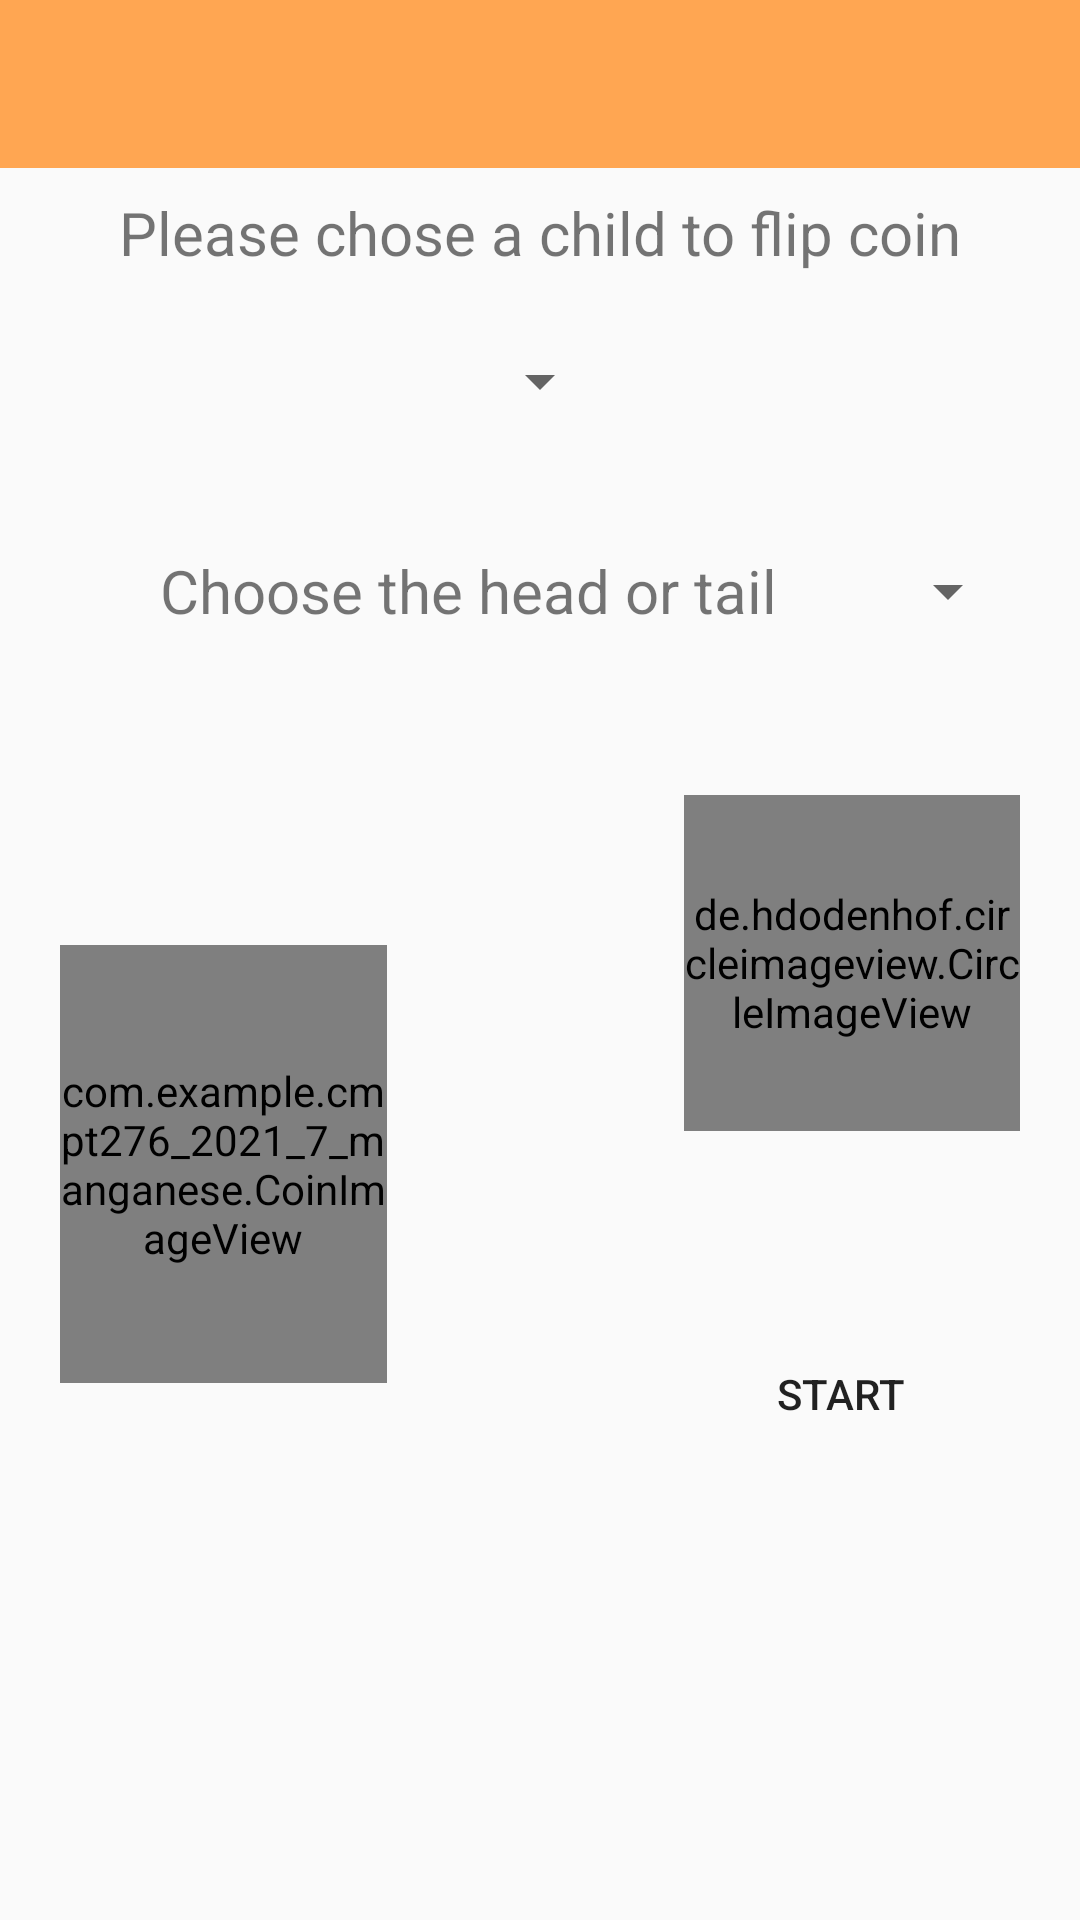

The Android layout XML behind this screen, and the referenced resources:
<!-- AndroidManifest.xml: application theme Theme.CMPT276_2021_7_manganese -->
<!-- res/layout/activity_flip_coin.xml -->
<?xml version="1.0" encoding="utf-8"?>
<RelativeLayout xmlns:android="http://schemas.android.com/apk/res/android"
    xmlns:app="http://schemas.android.com/apk/res-auto"
    xmlns:tools="http://schemas.android.com/tools"
    android:layout_width="match_parent"
    android:layout_height="match_parent"
    xmlns:coin="http://schemas.android.com/apk/res-auto"
    tools:context=".FlipCoinActivity"
    android:background="@drawable/bg_flip_coin">


    <androidx.appcompat.widget.Toolbar
        android:id="@+id/tb_flip_coin"
        android:layout_width="wrap_content"
        android:layout_height="wrap_content"
        android:layout_alignParentStart="true"
        android:layout_alignParentTop="true"
        android:layout_alignParentEnd="true"
        android:background="@color/yellow"
        android:minHeight="?attr/actionBarSize"
        android:theme="?attr/actionBarTheme"
        app:layout_constraintEnd_toEndOf="parent"
        app:layout_constraintStart_toStartOf="parent"
        app:layout_constraintTop_toTopOf="parent" />

    <LinearLayout
        android:layout_width="match_parent"
        android:layout_height="wrap_content"
        android:layout_marginTop="40dp"
        android:orientation="vertical"
        android:paddingLeft="20dp"
        android:paddingTop="20dp"
        android:paddingRight="20dp">

        <TextView
            android:layout_width="match_parent"
            android:layout_height="35dp"
            android:gravity="center"
            android:text="Please chose a child to flip coin"
            android:textSize="20dp" />

        <Spinner
            android:id="@+id/show_name"
            android:layout_width="wrap_content"
            android:layout_height="wrap_content"
            android:layout_gravity="center_horizontal"
            android:layout_marginTop="20dp" />


        <LinearLayout
            android:layout_width="match_parent"
            android:layout_height="96dp"
            android:layout_marginTop="10dp"
            android:gravity="center_vertical"
            android:orientation="horizontal"
            android:paddingVertical="20dp">


            <TextView
                android:layout_width="0dp"
                android:layout_height="wrap_content"
                android:layout_weight="1"
                android:gravity="center"
                android:text="Choose the head or tail"
                android:textSize="20dp" />

            <Spinner
                android:id="@+id/show_coin"
                android:layout_width="wrap_content"
                android:layout_height="wrap_content"
                android:layout_gravity="center" />

        </LinearLayout>

        <RelativeLayout
            android:layout_width="match_parent"
            android:layout_height="329dp">


            <de.hdodenhof.circleimageview.CircleImageView
                android:id="@+id/child_photo"
                android:layout_width="112dp"
                android:layout_height="112dp"
                android:layout_alignParentRight="true"
                android:layout_marginStart="184dp"
                android:layout_marginTop="20dp"
                android:layout_marginRight="20dp"
                android:src="@mipmap/default_head" />

            <Button
                android:id="@+id/start"
                android:layout_width="139dp"
                android:layout_height="79dp"
                android:layout_alignParentRight="true"
                android:layout_marginStart="200dp"
                android:layout_marginTop="180dp"
                android:layout_marginRight="20dp"
                android:background="@drawable/back_btn"
                android:text="Start"
                app:backgroundTint="@null" />

            <com.example.cmpt276_2021_7_manganese.CoinImageView
                android:id="@+id/tiv"
                android:layout_width="146dp"
                android:layout_height="146dp"
                android:layout_alignParentRight="true"
                android:layout_marginTop="70dp"
                android:layout_marginRight="211dp"
                android:src="@mipmap/head"
                coin:circleCount="@integer/coin_default_circle_count"
                coin:duration="@integer/coin_default_duration_time"
                coin:headDrawable="@mipmap/head"
                coin:result="front"
                coin:startOffset="@integer/coin_default_start_offset"
                coin:tailDrawable="@mipmap/tail"
                coin:xAxisDir="clockwise"
                coin:yAxisDir="none"
                coin:zAxisDir="none" />
        </RelativeLayout>

        <TextView
            android:id="@+id/record"
            android:layout_width="wrap_content"
            android:layout_height="wrap_content"
            android:layout_marginTop="10dp"
            android:text="Record"
            android:visibility="gone" />

        <LinearLayout
            android:layout_width="match_parent"
            android:layout_height="wrap_content"
            android:layout_marginTop="10dp"
            android:visibility="gone">

            <TextView
                android:layout_width="match_parent"
                android:layout_height="wrap_content"
                android:layout_weight="1"
                android:gravity="center"
                android:text="Your choice" />

            <TextView
                android:layout_width="match_parent"
                android:layout_height="wrap_content"
                android:layout_weight="1"
                android:gravity="center"
                android:text="Flip result" />

            <TextView
                android:layout_width="match_parent"
                android:layout_height="wrap_content"
                android:layout_weight="1"
                android:gravity="center"
                android:text="time" />
        </LinearLayout>

        <androidx.recyclerview.widget.RecyclerView
            android:id="@+id/recycle"
            android:layout_width="match_parent"
            android:layout_height="wrap_content"
            android:layout_marginTop="10dp"
            android:visibility="gone" />
    </LinearLayout>

</RelativeLayout>
<!-- resources referenced by this layout -->
<resources>
  <color name="yellow">#FFA652</color>
  <style name="Theme.CMPT276_2021_7_manganese" parent="Theme.MaterialComponents.DayNight.Bridge">
          
          <item name="colorPrimary">@color/purple_500</item>
          <item name="colorPrimaryVariant">@color/purple_700</item>
          <item name="colorOnPrimary">@color/white</item>
          
          <item name="colorSecondary">@color/teal_200</item>
          <item name="colorSecondaryVariant">@color/teal_700</item>
          <item name="colorOnSecondary">@color/black</item>
          
          <item name="android:statusBarColor" tools:targetApi="l">?attr/colorPrimaryVariant</item>
          
      </style>
  <color name="purple_500">#FF6200EE</color>
  <color name="purple_700">#FF3700B3</color>
  <color name="white">#FFFFFFFF</color>
  <color name="teal_200">#FF03DAC5</color>
  <color name="teal_700">#FF018786</color>
  <color name="black">#FF000000</color>
</resources>
